Run: headless pygame with SDL's dummy video driver; simulated clock (each Clock.tick advances the game by its frame time, no real sleeping); random seed 0; keys injected as events and as key.get_pressed() state; no mouse input.
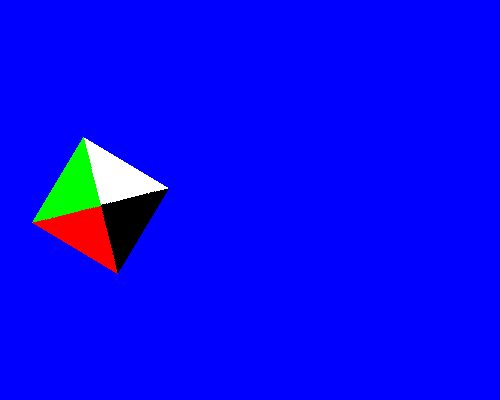
Frame 1 of 4 · flips 1–60 · no input
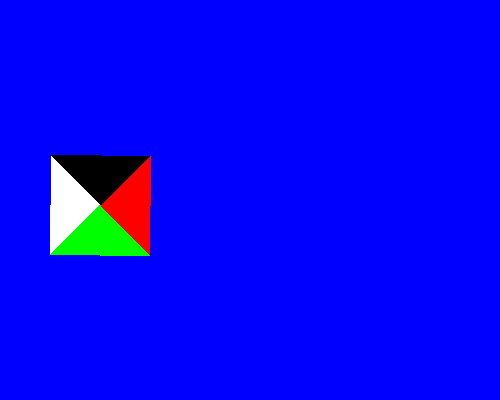
Frame 2 of 4 · flips 61–180 · tapped SPACE, RETURN · held RIGHT (→), D
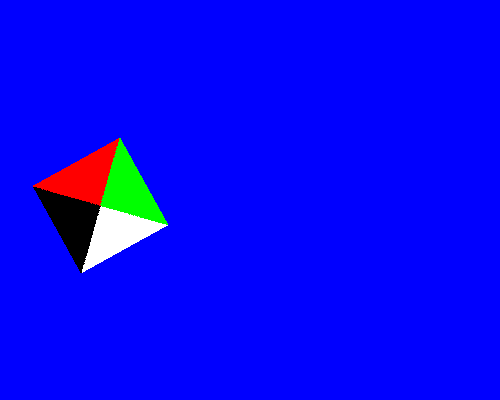
Frame 3 of 4 · flips 181–300 · held DOWN (↓), S
Frame 4 of 4 · flips 301–420 · held LEFT (←), A, UP (↑), W · screen same as frame 1, image omitted

The pygame program that drew these frames:

import pygame as pg
import math

WINDOW_SIZE = WINDOW_W, WINDOW_H = 500, 400
FPS = 60

if __name__ == '__main__':

	pg.init()

	clock = pg.time.Clock()
	pg.display.set_caption("RK2")
	sc = pg.display.set_mode(WINDOW_SIZE)
	sc.fill("blue")

	srf1 = pg.Surface((100, 100), pg.SRCALPHA)
	srf2 = pg.Surface((100, 100))
	srf1.fill((0, 0, 0, 0))
	
	pg.draw.polygon(srf1, "red", [(0, 0), (50, 50), (0, 100)])
	pg.draw.polygon(srf1, "green", [(0, 0), (50, 50), (100, 0)])
	pg.draw.polygon(srf1, "white", [(100, 0), (50, 50), (100, 100)])
	pg.draw.polygon(srf1, "black", [(100, 100), (50, 50), (0, 100)])

	center = x_c, y_c = (200, 200)

	rect1 = srf1.get_rect()
	rect1.center = center
	
	angle = 0
	angle2 = 0
	radius = 100

	while True:
		sc.fill("blue")
		for event in pg.event.get():
			if event.type == pg.QUIT:
				exit(0)
		
		rotated_srf1 = pg.transform.rotate(srf1, angle)
		rotated_rect1 = rotated_srf1.get_rect()
		radians_angle2 = math.radians(angle2)
		rotated_rect1.center = (x_c + radius * math.cos(radians_angle2), y_c + radius * math.sin(radians_angle2))

		angle += 1
		angle2 += 3

		sc.blit(rotated_srf1, rotated_rect1)
		pg.display.flip()
		clock.tick(FPS)
